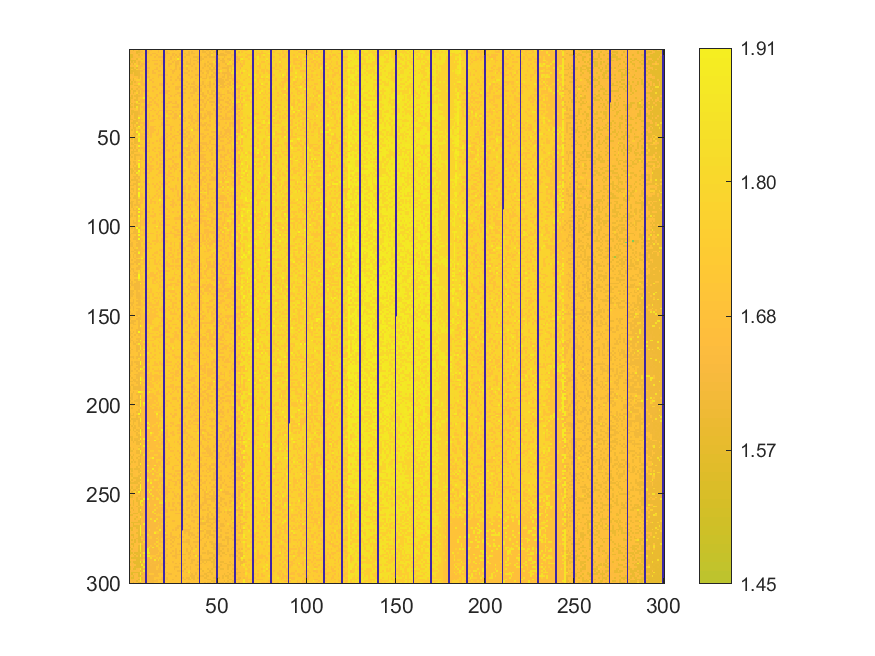

The data file committed next to this chart (first rows):
1.64206, 1.66681, 1.57169, 1.66581, 1.66843, 1.5936, 1.64411, 1.717, 1.71827, 0, 1.72312, 1.64162, 1.63681, 1.72268, 1.71663, 1.72069, 1.63466, 1.71327, 1.71416, 0, 1.71216, 1.71232, 1.71194, 1.62955
1.642, 1.648, 1.651, 1.67, 1.579, 1.595, 1.64, 1.64, 1.722, 0, 1.641, 1.717, 1.719, 1.719, 1.715, 1.717, 1.635, 1.715, 1.724, 0, 1.713, 1.634, 1.726, 1.728
1.646, 1.669, 1.653, 1.653, 1.582, 1.64, 1.641, 1.721, 1.641, 0, 1.641, 1.718, 1.719, 1.639, 1.638, 1.723, 1.723, 1.714, 1.714, 0, 1.723, 1.632, 1.631, 1.707
1.569, 1.575, 1.653, 1.671, 1.671, 1.595, 1.719, 1.644, 1.723, 0, 1.72, 1.727, 1.641, 1.721, 1.726, 1.637, 1.716, 1.715, 1.727, 0, 1.632, 1.712, 1.71, 1.71
1.572, 1.572, 1.65, 1.655, 1.679, 1.644, 1.642, 1.723, 1.724, 0, 1.724, 1.725, 1.723, 1.724, 1.64, 1.727, 1.641, 1.638, 1.636, 0, 1.637, 1.712, 1.727, 1.632
1.572, 1.653, 1.656, 1.672, 1.588, 1.72, 1.725, 1.644, 1.725, 0, 1.722, 1.726, 1.721, 1.724, 1.724, 1.718, 1.715, 1.715, 1.718, 0, 1.717, 1.714, 1.716, 1.634
1.573, 1.574, 1.576, 1.578, 1.675, 1.665, 1.725, 1.807, 1.724, 0, 1.721, 1.644, 1.72, 1.642, 1.644, 1.638, 1.727, 1.636, 1.635, 0, 1.637, 1.715, 1.633, 1.712
1.651, 1.574, 1.652, 1.582, 1.674, 1.601, 1.648, 1.731, 1.726, 0, 1.645, 1.72, 1.723, 1.729, 1.72, 1.718, 1.719, 1.717, 1.637, 0, 1.636, 1.714, 1.713, 1.73
1.573, 1.656, 1.581, 1.748, 1.675, 1.599, 1.725, 1.645, 1.647, 0, 1.731, 1.721, 1.722, 1.722, 1.645, 1.642, 1.717, 1.719, 1.639, 0, 1.731, 1.732, 1.633, 1.633
1.673, 1.674, 1.674, 1.672, 1.835, 1.652, 1.645, 1.646, 1.723, 0, 1.723, 1.73, 1.725, 1.722, 1.721, 1.728, 1.722, 1.64, 1.717, 0, 1.712, 1.726, 1.637, 1.73
1.575, 1.575, 1.579, 1.678, 1.585, 1.648, 1.647, 1.73, 1.723, 0, 1.645, 1.639, 1.73, 1.732, 1.721, 1.643, 1.731, 1.719, 1.718, 0, 1.73, 1.715, 1.715, 1.717
1.576, 1.675, 1.581, 1.585, 1.762, 1.663, 1.811, 1.727, 1.647, 0, 1.73, 1.725, 1.727, 1.731, 1.643, 1.642, 1.722, 1.728, 1.72, 0, 1.638, 1.721, 1.716, 1.638
1.576, 1.579, 1.583, 1.585, 1.593, 1.601, 1.649, 1.649, 1.728, 0, 1.646, 1.727, 1.721, 1.641, 1.73, 1.721, 1.642, 1.641, 1.735, 0, 1.638, 1.718, 1.718, 1.717
1.576, 1.582, 1.677, 1.584, 1.595, 1.602, 1.728, 1.724, 1.724, 0, 1.648, 1.732, 1.726, 1.642, 1.646, 1.726, 1.721, 1.717, 1.732, 0, 1.719, 1.72, 1.734, 1.734
1.656, 1.658, 1.661, 1.585, 1.586, 1.603, 1.651, 1.651, 1.73, 0, 1.728, 1.729, 1.734, 1.732, 1.723, 1.722, 1.643, 1.642, 1.64, 0, 1.637, 1.638, 1.734, 1.714
1.676, 1.677, 1.661, 1.678, 1.678, 1.606, 1.726, 1.65, 1.73, 0, 1.65, 1.649, 1.733, 1.725, 1.734, 1.725, 1.645, 1.735, 1.72, 0, 1.721, 1.719, 1.715, 1.638
1.655, 1.659, 1.581, 1.755, 1.677, 1.606, 1.81, 1.65, 1.732, 0, 1.728, 1.729, 1.737, 1.648, 1.734, 1.733, 1.724, 1.724, 1.736, 0, 1.639, 1.721, 1.72, 1.719
1.58, 1.659, 1.582, 1.673, 1.756, 1.758, 1.736, 1.651, 1.731, 0, 1.813, 1.648, 1.648, 1.727, 1.728, 1.727, 1.735, 1.734, 1.736, 0, 1.643, 1.722, 1.721, 1.637
1.66, 1.58, 1.664, 1.589, 1.666, 1.678, 1.653, 1.653, 1.734, 0, 1.731, 1.735, 1.737, 1.648, 1.732, 1.725, 1.728, 1.722, 1.734, 0, 1.643, 1.735, 1.72, 1.737
1.579, 1.583, 1.679, 1.663, 1.679, 1.837, 1.733, 1.653, 1.652, 0, 1.73, 1.731, 1.729, 1.725, 1.726, 1.727, 1.736, 1.648, 1.644, 0, 1.721, 1.64, 1.715, 1.717
1.658, 1.68, 1.682, 1.589, 1.593, 1.656, 1.737, 1.654, 1.652, 0, 1.728, 1.737, 1.729, 1.73, 1.73, 1.727, 1.722, 1.645, 1.644, 0, 1.738, 1.722, 1.723, 1.718
1.658, 1.661, 1.685, 1.682, 1.68, 1.608, 1.656, 1.733, 1.732, 0, 1.736, 1.73, 1.736, 1.648, 1.65, 1.727, 1.726, 1.737, 1.724, 0, 1.736, 1.721, 1.64, 1.721
1.661, 1.582, 1.679, 1.666, 1.596, 1.669, 1.654, 1.654, 1.734, 0, 1.735, 1.733, 1.733, 1.73, 1.728, 1.651, 1.737, 1.724, 1.736, 0, 1.726, 1.72, 1.74, 1.72
1.58, 1.679, 1.587, 1.588, 1.686, 1.611, 1.731, 1.654, 1.653, 0, 1.654, 1.732, 1.73, 1.652, 1.73, 1.729, 1.73, 1.724, 1.647, 0, 1.646, 1.645, 1.643, 1.72
1.581, 1.663, 1.588, 1.683, 1.763, 1.61, 1.736, 1.655, 1.732, 0, 1.73, 1.741, 1.738, 1.731, 1.73, 1.737, 1.737, 1.647, 1.647, 0, 1.644, 1.644, 1.74, 1.724
1.661, 1.663, 1.679, 1.682, 1.594, 1.661, 1.654, 1.655, 1.739, 0, 1.738, 1.739, 1.738, 1.73, 1.73, 1.65, 1.727, 1.725, 1.724, 0, 1.74, 1.723, 1.644, 1.724
1.659, 1.584, 1.668, 1.592, 1.592, 1.61, 1.657, 1.657, 1.738, 0, 1.657, 1.734, 1.743, 1.74, 1.735, 1.651, 1.728, 1.741, 1.726, 0, 1.721, 1.74, 1.723, 1.644
1.585, 1.586, 1.668, 1.685, 1.596, 1.682, 1.732, 1.735, 1.898, 0, 1.733, 1.654, 1.655, 1.736, 1.653, 1.739, 1.736, 1.731, 1.727, 0, 1.741, 1.725, 1.645, 1.741
1.585, 1.665, 1.671, 1.588, 1.598, 1.685, 1.656, 1.657, 1.657, 0, 1.734, 1.737, 1.736, 1.652, 1.741, 1.74, 1.651, 1.729, 1.729, 0, 1.723, 1.724, 1.74, 1.725
1.584, 1.667, 1.667, 1.671, 1.844, 1.611, 1.658, 1.658, 1.655, 0, 1.735, 1.654, 1.655, 1.732, 1.655, 1.732, 1.732, 1.742, 1.648, 0, 1.726, 1.74, 1.646, 1.646
1.687, 1.586, 1.671, 1.593, 1.693, 1.768, 1.658, 1.737, 1.739, 0, 1.737, 1.654, 1.737, 1.732, 1.654, 1.653, 1.732, 1.728, 1.742, 0, 1.725, 1.647, 1.647, 1.74
1.588, 1.664, 1.686, 1.592, 1.595, 1.61, 1.66, 1.741, 1.733, 0, 1.657, 1.656, 1.654, 1.733, 1.739, 1.654, 1.651, 1.739, 1.728, 0, 1.728, 1.727, 1.745, 1.744
1.586, 1.59, 1.669, 1.593, 1.85, 1.612, 1.738, 1.659, 1.659, 0, 1.659, 1.658, 1.739, 1.744, 1.736, 1.731, 1.651, 1.73, 1.73, 0, 1.74, 1.649, 1.727, 1.724
1.662, 1.665, 1.686, 1.672, 1.765, 1.613, 1.739, 1.739, 1.659, 0, 1.739, 1.737, 1.743, 1.655, 1.734, 1.744, 1.746, 1.734, 1.742, 0, 1.73, 1.73, 1.729, 1.741
1.664, 1.589, 1.592, 1.689, 1.689, 1.615, 1.741, 1.739, 1.659, 0, 1.735, 1.737, 1.656, 1.738, 1.656, 1.733, 1.741, 1.654, 1.651, 0, 1.651, 1.649, 1.645, 1.646
1.666, 1.589, 1.592, 1.594, 1.603, 1.62, 1.744, 1.661, 1.739, 0, 1.738, 1.742, 1.742, 1.735, 1.734, 1.735, 1.656, 1.744, 1.73, 0, 1.746, 1.651, 1.746, 1.746
1.664, 1.591, 1.666, 1.597, 1.599, 1.615, 1.663, 1.661, 1.745, 0, 1.739, 1.657, 1.744, 1.745, 1.738, 1.655, 1.735, 1.742, 1.732, 0, 1.73, 1.731, 1.651, 1.648
1.586, 1.668, 1.672, 1.593, 1.601, 1.68, 1.744, 1.739, 1.742, 0, 1.742, 1.659, 1.735, 1.657, 1.736, 1.744, 1.656, 1.655, 1.73, 0, 1.746, 1.825, 1.73, 1.727
1.588, 1.668, 1.671, 1.595, 1.596, 1.941, 1.662, 1.742, 1.738, 0, 1.742, 1.659, 1.74, 1.739, 1.745, 1.738, 1.654, 1.733, 1.655, 0, 1.744, 1.651, 1.649, 1.729
1.589, 1.59, 1.673, 1.678, 1.602, 1.613, 1.664, 1.663, 1.744, 0, 1.743, 1.749, 1.742, 1.66, 1.658, 1.736, 1.733, 1.655, 1.655, 0, 1.748, 1.734, 1.731, 1.73
1.668, 1.668, 1.595, 1.596, 1.601, 1.665, 1.665, 1.744, 1.744, 0, 1.661, 1.738, 1.658, 1.659, 1.738, 1.742, 1.734, 1.731, 1.732, 0, 1.747, 1.652, 1.731, 1.747
1.69, 1.591, 1.593, 1.596, 1.775, 1.619, 1.664, 1.663, 1.662, 0, 1.664, 1.738, 1.745, 1.741, 1.739, 1.745, 1.736, 1.748, 1.652, 0, 1.752, 1.731, 1.73, 1.729
1.666, 1.667, 1.597, 1.689, 1.601, 1.613, 1.74, 1.742, 1.664, 0, 1.662, 1.739, 1.739, 1.748, 1.735, 1.736, 1.735, 1.734, 1.656, 0, 1.654, 1.654, 1.652, 1.73
1.593, 1.673, 1.594, 1.692, 1.603, 1.953, 1.668, 1.664, 1.742, 0, 1.661, 1.747, 1.661, 1.66, 1.658, 1.736, 1.737, 1.655, 1.736, 0, 1.734, 1.748, 1.734, 1.651
1.668, 1.667, 1.597, 1.598, 1.774, 1.77, 1.742, 1.665, 1.748, 0, 1.661, 1.74, 1.661, 1.661, 1.74, 1.74, 1.737, 1.737, 1.735, 0, 1.735, 1.734, 1.733, 1.653
1.67, 1.595, 1.675, 1.599, 1.694, 1.609, 1.665, 1.741, 1.665, 0, 1.741, 1.662, 1.665, 1.66, 1.659, 1.744, 1.658, 1.747, 1.736, 0, 1.655, 1.734, 1.731, 1.651
1.691, 1.69, 1.69, 1.599, 1.952, 1.693, 1.665, 1.744, 1.741, 0, 1.664, 1.745, 1.662, 1.661, 1.738, 1.737, 1.658, 1.745, 1.734, 0, 1.734, 1.734, 1.731, 1.733
1.666, 1.692, 1.597, 1.599, 1.606, 1.932, 1.664, 1.666, 1.665, 0, 1.664, 1.74, 1.663, 1.749, 1.748, 1.661, 1.659, 1.737, 1.736, 0, 1.735, 1.656, 1.735, 1.654
1.669, 1.595, 1.677, 1.603, 1.693, 1.927, 1.666, 1.663, 1.742, 0, 1.745, 1.664, 1.663, 1.742, 1.747, 1.661, 1.748, 1.738, 1.749, 0, 1.656, 1.734, 1.651, 1.732
1.691, 1.674, 1.675, 1.6, 1.769, 1.772, 1.664, 1.665, 1.667, 0, 1.666, 1.747, 1.663, 1.754, 1.754, 1.747, 1.739, 1.738, 1.658, 0, 1.753, 1.655, 1.735, 1.734
1.667, 1.595, 1.695, 1.597, 1.607, 1.929, 1.668, 1.667, 1.665, 0, 1.74, 1.748, 1.748, 1.743, 1.755, 1.748, 1.75, 1.659, 1.658, 0, 1.657, 1.733, 1.751, 1.655
1.672, 1.673, 1.693, 1.604, 1.606, 1.946, 1.746, 1.747, 1.745, 0, 1.748, 1.665, 1.74, 1.752, 1.742, 1.661, 1.745, 1.657, 1.751, 0, 1.73, 1.658, 1.734, 1.731
1.67, 1.598, 1.694, 1.601, 1.608, 1.616, 1.743, 1.741, 1.744, 0, 1.666, 1.665, 1.739, 1.663, 1.748, 1.74, 1.74, 1.738, 1.658, 0, 1.657, 1.735, 1.734, 1.754
1.693, 1.596, 1.599, 1.681, 1.694, 1.614, 1.666, 1.667, 1.743, 0, 1.744, 1.752, 1.749, 1.74, 1.74, 1.752, 1.74, 1.659, 1.737, 0, 1.658, 1.656, 1.734, 1.734
1.692, 1.673, 1.675, 1.599, 1.694, 1.931, 1.748, 1.749, 1.747, 0, 1.667, 1.663, 1.748, 1.742, 1.751, 1.742, 1.739, 1.737, 1.738, 0, 1.737, 1.658, 1.754, 1.737
1.594, 1.596, 1.674, 1.601, 1.697, 1.623, 1.673, 1.665, 1.667, 0, 1.742, 1.745, 1.743, 1.743, 1.663, 1.742, 1.659, 1.66, 1.739, 0, 1.66, 1.754, 1.734, 1.735
1.672, 1.675, 1.6, 1.68, 1.606, 1.775, 1.666, 1.745, 1.666, 0, 1.748, 1.667, 1.749, 1.664, 1.742, 1.751, 1.741, 1.752, 1.659, 0, 1.738, 1.658, 1.657, 1.736
1.695, 1.596, 1.602, 1.603, 1.61, 1.773, 1.749, 1.745, 1.665, 0, 1.668, 1.666, 1.751, 1.751, 1.662, 1.741, 1.663, 1.66, 1.737, 0, 1.659, 1.739, 1.659, 1.754
1.694, 1.599, 1.599, 1.693, 1.696, 1.689, 1.75, 1.749, 1.746, 0, 1.747, 1.742, 1.747, 1.753, 1.752, 1.751, 1.741, 1.662, 1.662, 0, 1.739, 1.735, 1.737, 1.735
1.595, 1.675, 1.696, 1.603, 1.608, 1.614, 1.668, 1.668, 1.745, 0, 1.751, 1.751, 1.751, 1.748, 1.743, 1.665, 1.754, 1.659, 1.741, 0, 1.753, 1.738, 1.737, 1.736
1.675, 1.599, 1.697, 1.605, 1.699, 1.697, 1.675, 1.668, 1.751, 0, 1.747, 1.665, 1.663, 1.747, 1.747, 1.665, 1.739, 1.755, 1.739, 0, 1.739, 1.738, 1.738, 1.737
... 239 more rows
